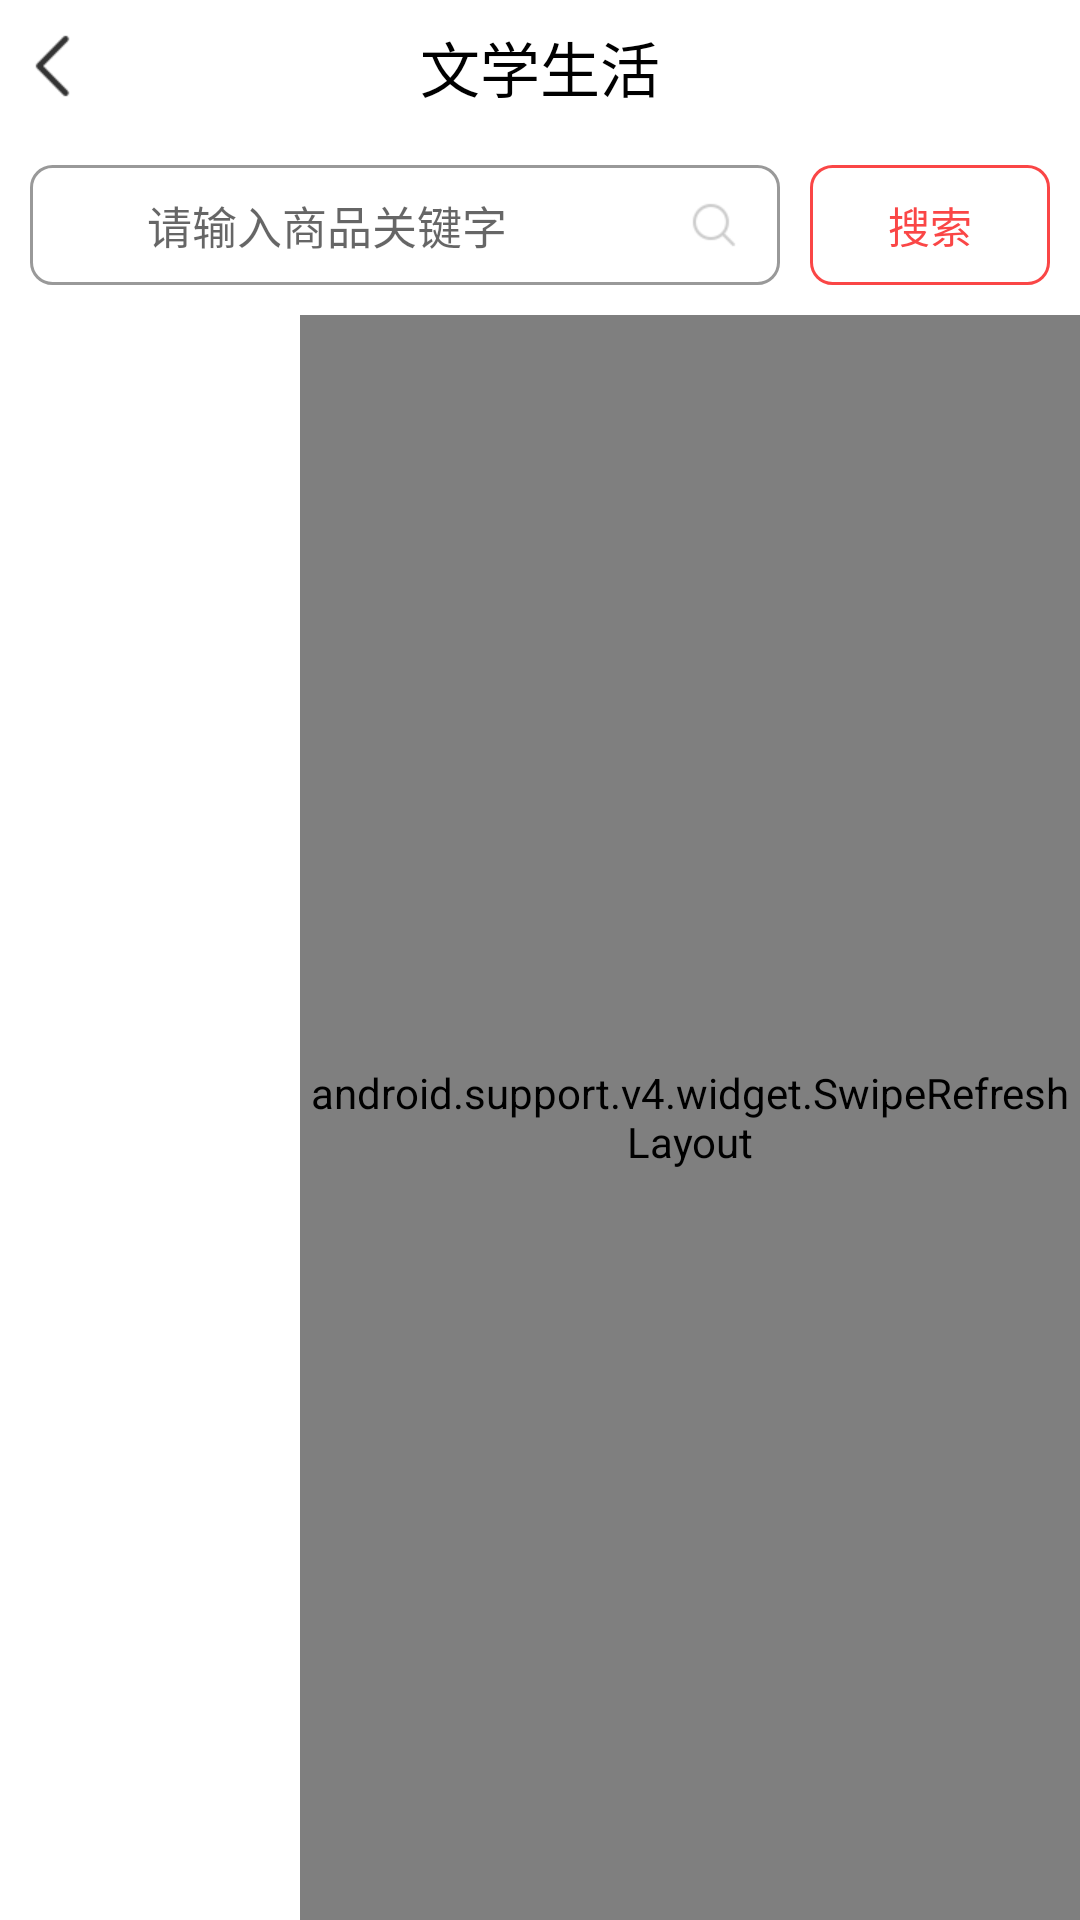

The Android layout XML behind this screen, and the referenced resources:
<!-- AndroidManifest.xml: application theme AppTheme -->
<!-- res/layout/activity_all_book.xml -->
<?xml version="1.0" encoding="utf-8"?>
<LinearLayout
        xmlns:android="http://schemas.android.com/apk/res/android"
        xmlns:tools="http://schemas.android.com/tools"
        xmlns:app="http://schemas.android.com/apk/res-auto"
        android:layout_width="match_parent"
        android:layout_height="match_parent"
        android:orientation="vertical"
        android:background="@color/gray_bg"
        tools:context=".activity.AllBookActivity"
        android:id="@+id/ll_container"

        >

    <include
    layout="@layout/item_title"
    ></include>

    <FrameLayout android:layout_width="match_parent"
                 android:layout_height="60dp"
                 android:background="@color/white"
                 android:padding="10dp"
    >
        <FrameLayout android:layout_width="match_parent"
                     android:layout_height="match_parent"
                    android:background="@drawable/searchcontentshape"
                    android:layout_marginRight="90dp">
                    <EditText android:layout_width="wrap_content"
                              android:layout_height="wrap_content"
                              android:hint="请输入商品关键字"
                              android:textSize="15dp"
                              android:layout_gravity="center"
                              android:background="@null"
                              android:lines="1"
                              android:layout_marginRight="26dp"
                    />
                    <ImageView android:layout_width="24dp"
                               android:layout_height="24dp"
                               android:background="@drawable/ic_search"
                    android:layout_gravity="right|center"
                               android:layout_marginRight="10dp"
                    />
        </FrameLayout>

        <TextView android:layout_width="80dp"
                android:layout_height="match_parent"
                android:layout_gravity="right"
        android:background="@drawable/searchbtnshape"
                  android:textColor="@color/red"
                  android:text="搜索"
                  android:gravity="center"
        />



    </FrameLayout>

    <LinearLayout
            android:layout_width="match_parent"
            android:layout_height="match_parent"
            android:orientation="horizontal">
        <ListView
                android:id="@+id/lv_itembooktype"
                android:layout_width="100dp"
                android:layout_height="match_parent"
                android:background="@color/white"
                android:scrollbars="none"
                android:divider="@color/white"
        ></ListView>

        

         <android.support.v4.widget.SwipeRefreshLayout
            android:id="@+id/swipRefreshLayout"
            android:layout_width="match_parent"
            android:layout_height="match_parent">

        <android.support.v7.widget.RecyclerView
                android:id="@+id/recyclerView"
                android:layout_width="match_parent"
                android:layout_height="match_parent"/>
    </android.support.v4.widget.SwipeRefreshLayout>
    </LinearLayout>



</LinearLayout>
<!-- res/layout/item_title.xml (included above) -->
<?xml version="1.0" encoding="utf-8"?>
<FrameLayout xmlns:android="http://schemas.android.com/apk/res/android"
              android:layout_width="match_parent"
              android:layout_height="wrap_content"

>

    <Button
            android:id="@+id/btn_back"
            android:layout_width="44dp"
            android:layout_height="44dp"
    android:background="@drawable/ic_back"
    />

    <TextView
            android:id="@+id/xt_title"
            android:layout_width="match_parent"
              android:layout_height="45dp"
              android:background="@color/white"
              android:text="文学生活"
              android:textColor="@color/black"
              android:gravity="center"
              android:textSize="20dp"
    />


</FrameLayout>
<!-- resources referenced by this layout -->
<resources>
  <color name="black">#000000</color>
  <color name="gray_bg">#F3F3F5</color>
  <color name="red">#FA4646</color>
  <color name="white">#ffffff</color>
  <!-- drawable ic_back: png bitmap (drawable, 1596 bytes) -->
  <!-- drawable ic_search: png bitmap (drawable, 1600 bytes) -->
  <!-- drawable searchbtnshape (drawable) -->
  <?xml version="1.0" encoding="utf-8"?>
  <shape xmlns:android="http://schemas.android.com/apk/res/android"
  android:shape="rectangle"
  >
      <solid android:color="@color/white"></solid>
      <corners android:bottomLeftRadius="7dp"
      android:bottomRightRadius="7dp"
      android:topRightRadius="7dp"
      android:topLeftRadius="7dp"></corners>
  
      <stroke android:color="@color/red" android:width="1dp"></stroke>
  
  </shape>
  <!-- drawable searchcontentshape (drawable) -->
  <?xml version="1.0" encoding="utf-8"?>
  <shape xmlns:android="http://schemas.android.com/apk/res/android"
  android:shape="rectangle"
  >
      <solid android:color="@color/white"></solid>
      <corners android:bottomLeftRadius="7dp"
      android:bottomRightRadius="7dp"
      android:topRightRadius="7dp"
      android:topLeftRadius="7dp"></corners>
  
      <stroke android:color="@color/gray_dark" android:width="1dp"></stroke>
  
  </shape>
  <style name="AppTheme" parent="Theme.AppCompat.Light.DarkActionBar">
          
          <item name="colorPrimary">@color/colorPrimary</item>
          <item name="colorPrimaryDark">@color/colorPrimaryDark</item>
          <item name="colorAccent">@color/colorAccent</item>
      </style>
  <color name="gray_dark">#999999</color>
  <color name="colorPrimary">#008577</color>
  <color name="colorPrimaryDark">#00574B</color>
  <color name="colorAccent">#D81B60</color>
</resources>
